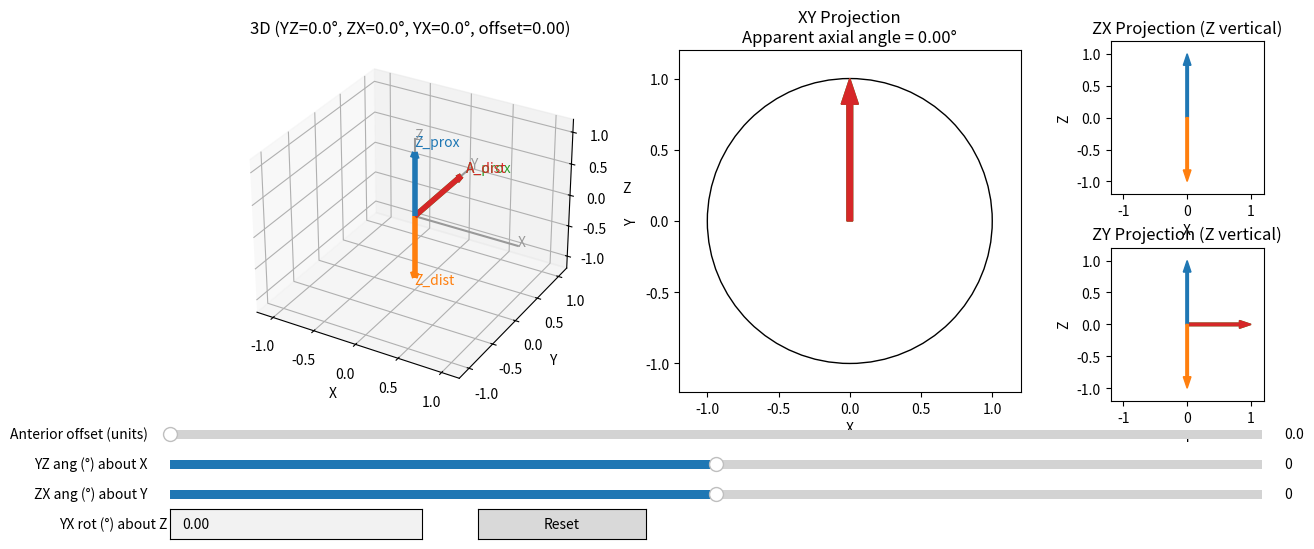

Write Python code to recreate this figure.
import numpy as np
import matplotlib as mpl
# Try to ensure an interactive backend if a non-interactive one (e.g., Agg) is active
try:
    if str(mpl.get_backend()).lower() == 'agg':
        mpl.use('TkAgg')  # requires Tk installed
except Exception:
    pass
import matplotlib.pyplot as plt
from matplotlib.gridspec import GridSpec, GridSpecFromSubplotSpec
from dataclasses import dataclass
import argparse
import sys
import matplotlib.animation as animation
from matplotlib.widgets import Slider, Button, TextBox

# ---------------------------
# Core math utilities
# ---------------------------

def deg2rad(d): return np.deg2rad(d)

def rot_x(theta_deg):
    t = deg2rad(theta_deg); c, s = np.cos(t), np.sin(t)
    return np.array([[1,0,0],[0,c,-s],[0,s,c]])

def rot_y(theta_deg):
    t = deg2rad(theta_deg); c, s = np.cos(t), np.sin(t)
    return np.array([[c,0,s],[0,1,0],[-s,0,c]])

def rot_z(theta_deg):
    t = deg2rad(theta_deg); c, s = np.cos(t), np.sin(t)
    return np.array([[c,-s,0],[s,c,0],[0,0,1]])

def angle_between_2d(u, v):
    ux, uy = u[:2]; vx, vy = v[:2]
    dot = ux*vx + uy*vy
    det = ux*vy - uy*vx
    return np.rad2deg(np.arctan2(det, dot))

def normalize(v):
    n = np.linalg.norm(v);
    return v if n == 0 else v/n

# ---------------------------
# Geometry
# ---------------------------

@dataclass
class DeformInput:
    ang_yz_deg: float   # about X (YZ-plane angulation)
    ang_zx_deg: float   # about Y (ZX-plane angulation)
    rot_yx_deg: float   # about Z (YX-plane rotation)

@dataclass
class ConstructResult:
    A_prox_global: np.ndarray
    A_dist_global: np.ndarray
    Z_prox_global: np.ndarray
    Z_dist_global: np.ndarray
    apparent_xy_deg: float
    R_dist: np.ndarray

def simulate_construct(inputs, L_prox=1.0, L_dist=1.0, world_fixed_angulation=False):
    """
    Two connected segments share the interconnection at the origin.
    Initially the proximal main vector is +Z and the distal main vector is −Z (colinear, opposite) and 'anterior' lies along +Y.
    Distal is rotated relative to proximal by:
        1) about X (YZ-plane angulation),
        2) about Y (ZX-plane angulation),
        3) about Z (YX-plane rotation).
    """
    # Proximal reference
    Z_prox_local = np.array([0.,0.,1.])
    Y_prox_local = np.array([0.,1.,0.])  # anterior

    Z_dist_local = np.array([0., 0., -1.])
    Y_dist_local = np.array([0., 1., 0.])  # anterior stays +Y

    # Global (proximal kept as reference)
    Z_prox_global = Z_prox_local * L_prox
    A_prox_global = Y_prox_local

    if world_fixed_angulation:
        # World-fixed X/Y angulation (EXTRINSIC): apply X then Y about global axes, then axial Z last
        R_ang = rot_y(inputs.ang_zx_deg) @ rot_x(inputs.ang_yz_deg)
        R = rot_z(inputs.rot_yx_deg) @ R_ang
    else:
        # Body-fixed X/Y angulation (INTRINSIC relative to already-rotated frame):
        # apply axial Z first, then X and Y about the rotated axes
        R = rot_y(inputs.ang_zx_deg) @ rot_x(inputs.ang_yz_deg) @ rot_z(inputs.rot_yx_deg)

    # Apply to distal
    Z_dist_global = (R @ Z_dist_local) * L_dist
    A_dist_global = R @ Y_dist_local

    # Measure apparent axial (XY) angle between anterior directions
    Aprox_xy = A_prox_global.copy(); Aprox_xy[2] = 0.
    Adist_xy = A_dist_global.copy(); Adist_xy[2] = 0.

    if np.linalg.norm(Aprox_xy[:2]) < 1e-9 or np.linalg.norm(Adist_xy[:2]) < 1e-9:
        apparent_xy_deg = float('nan')
    else:
        apparent_xy_deg = angle_between_2d(normalize(Aprox_xy), normalize(Adist_xy))

    return ConstructResult(A_prox_global, A_dist_global, Z_prox_global, Z_dist_global, apparent_xy_deg, R)

# ---------------------------
# Visualization
# ---------------------------

def draw_3d_construct(res, title='3D Construct'):
    fig = plt.figure(); ax = fig.add_subplot(111, projection='3d')
    origin = np.zeros(3)
    # Main axes (Z) as arrows
    ax.quiver(*origin, *res.Z_prox_global, length=1.0, normalize=False, arrow_length_ratio=0.1, linewidths=4)
    ax.text(*(res.Z_prox_global * 1.1), "Z_prox")
    ax.quiver(*origin, *res.Z_dist_global, length=1.0, normalize=False, arrow_length_ratio=0.1, linewidths=4)
    ax.text(*(res.Z_dist_global * 1.1), "Z_dist")
    # Anterior (+Y) as arrows
    ax.quiver(*origin, *res.A_prox_global, length=1.0, normalize=False, arrow_length_ratio=0.1, linewidths=4)
    ax.text(*(res.A_prox_global * 1.1), "A_prox")
    ax.quiver(*origin, *res.A_dist_global, length=1.0, normalize=False, arrow_length_ratio=0.1, linewidths=4)
    ax.text(*(res.A_dist_global * 1.1), "A_dist")
    # Axes
    axis_lim = 1.2
    ax.plot([0, axis_lim], [0, 0], [0, 0]); ax.text(axis_lim,0,0,'X')
    ax.plot([0, 0], [0, axis_lim], [0, 0]); ax.text(0,axis_lim,0,'Y')
    ax.plot([0, 0], [0, 0], [0, axis_lim]); ax.text(0,0,axis_lim,'Z')
    ax.set_xlim(-axis_lim, axis_lim); ax.set_ylim(-axis_lim, axis_lim); ax.set_zlim(-axis_lim, axis_lim)
    ax.set_xlabel('X'); ax.set_ylabel('Y'); ax.set_zlabel('Z')
    ax.set_title(title)
    plt.show()

def draw_xy_projection(res, title_prefix='XY Projection (Anterior vectors)'):
    fig = plt.figure(); ax = fig.add_subplot(111)
    # Project anterior vectors onto XY
    Aprox_xy = res.A_prox_global.copy(); Aprox_xy[2] = 0.
    Adist_xy = res.A_dist_global.copy(); Adist_xy[2] = 0.
    # Unit circle for reference
    circle = plt.Circle((0,0), 1.0, fill=False); ax.add_artist(circle)
    # Arrows
    ax.arrow(0, 0, Aprox_xy[0], Aprox_xy[1], width=0.04, head_width=0.12, length_includes_head=True)
    ax.arrow(0, 0, Adist_xy[0], Adist_xy[1], width=0.04, head_width=0.12, length_includes_head=True)
    ax.set_aspect('equal', adjustable='box')
    ax.set_xlim(-1.2, 1.2); ax.set_ylim(-1.2, 1.2)
    subtitle = f"Apparent axial angle = {res.apparent_xy_deg:.2f}°" if np.isfinite(res.apparent_xy_deg) else "Apparent axial angle = undefined"
    ax.set_title(f"{title_prefix}\n{subtitle}")
    ax.set_xlabel('X'); ax.set_ylabel('Y')
    plt.show()

def draw_zx_projection(res, title_prefix='ZX Projection (Main axes)'):
    fig = plt.figure(); ax = fig.add_subplot(111)
    # Project main axes (Z) into ZX plane
    Zprox_zx = np.array([res.Z_prox_global[2], res.Z_prox_global[0]])
    Zdist_zx = np.array([res.Z_dist_global[2], res.Z_dist_global[0]])
    ax.arrow(0, 0, Zprox_zx[0], Zprox_zx[1], width=0.04, head_width=0.12, length_includes_head=True)
    ax.arrow(0, 0, Zdist_zx[0], Zdist_zx[1], width=0.04, head_width=0.12, length_includes_head=True)
    ax.set_aspect('equal', adjustable='box')
    lim = 1.2; ax.set_xlim(-lim, lim); ax.set_ylim(-lim, lim)
    ax.set_xlabel('Z'); ax.set_ylabel('X'); ax.set_title(title_prefix)
    plt.show()

def run_animation(ang_yz_deg_target, ang_zx_deg_target, rot_yx_deg_fixed, L=1.0, frames=60):
    """
    Animate apparent axial rotation while true axial rotation (about Z) is fixed.
    Both angulations about X (YZ-plane) and about Y (ZX-plane) increase linearly from 0 to their targets.
    A slider lets you scrub the progression manually; a Play/Pause button controls auto-play.
    """
    # Build figure with two axes: 3D construct and XY projection
    fig = plt.figure(figsize=(10, 5))
    ax3d = fig.add_subplot(121, projection='3d')
    axxy = fig.add_subplot(122)

    # Space for slider and button
    plt.subplots_adjust(bottom=0.22)
    ax_slider = plt.axes([0.12, 0.08, 0.65, 0.03])
    ax_btn = plt.axes([0.80, 0.06, 0.12, 0.05])

    # Slider from 0..1 (fraction of target angulation)
    s_frac = Slider(ax_slider, "Angulation fraction", 0.0, 1.0, valinit=0.0)
    btn = Button(ax_btn, "Play")

    playing = {"state": False}

    def render(tfrac):
        # Compute current angles by linear interpolation (0 -> target), axial rot fixed
        ang_yz = tfrac * ang_yz_deg_target
        ang_zx = tfrac * ang_zx_deg_target
        inputs = DeformInput(ang_yz_deg=ang_yz, ang_zx_deg=ang_zx, rot_yx_deg=rot_yx_deg_fixed)
        res = simulate_construct(inputs, L, L)

        # --- draw 3D ---
        ax3d.cla()
        origin = np.zeros(3)
        ax3d.quiver(*origin, *res.Z_prox_global, length=1.0, normalize=False, arrow_length_ratio=0.1, linewidths=4)
        ax3d.text(*(res.Z_prox_global * 1.1), "Z_prox")
        ax3d.quiver(*origin, *res.Z_dist_global, length=1.0, normalize=False, arrow_length_ratio=0.1, linewidths=4)
        ax3d.text(*(res.Z_dist_global * 1.1), "Z_dist")
        ax3d.quiver(*origin, *res.A_prox_global, length=1.0, normalize=False, arrow_length_ratio=0.1, linewidths=4)
        ax3d.text(*(res.A_prox_global * 1.1), "A_prox")
        ax3d.quiver(*origin, *res.A_dist_global, length=1.0, normalize=False, arrow_length_ratio=0.1, linewidths=4)
        ax3d.text(*(res.A_dist_global * 1.1), "A_dist")
        axis_lim = 1.2
        ax3d.plot([0, axis_lim], [0, 0], [0, 0]); ax3d.text(axis_lim,0,0,'X')
        ax3d.plot([0, 0], [0, axis_lim], [0, 0]); ax3d.text(0,axis_lim,0,'Y')
        ax3d.plot([0, 0], [0, 0], [0, axis_lim]); ax3d.text(0,0,axis_lim,'Z')
        ax3d.set_xlim(-axis_lim, axis_lim); ax3d.set_ylim(-axis_lim, axis_lim); ax3d.set_zlim(-axis_lim, axis_lim)
        ax3d.set_xlabel('X'); ax3d.set_ylabel('Y'); ax3d.set_zlabel('Z')
        ax3d.set_title(f"3D (YZ={ang_yz:.1f}°, ZX={ang_zx:.1f}°, YX={rot_yx_deg_fixed:.1f}°)")

        # --- draw XY projection ---
        axxy.cla()
        Aprox_xy = res.A_prox_global.copy(); Aprox_xy[2] = 0.0
        Adist_xy = res.A_dist_global.copy(); Adist_xy[2] = 0.0
        circle = plt.Circle((0,0), 1.0, fill=False); axxy.add_artist(circle)
        axxy.arrow(0, 0, Aprox_xy[0], Aprox_xy[1], width=0.04, head_width=0.12, length_includes_head=True)
        axxy.arrow(0, 0, Adist_xy[0], Adist_xy[1], width=0.04, head_width=0.12, length_includes_head=True)
        axxy.set_aspect('equal', adjustable='box')
        axxy.set_xlim(-1.2, 1.2); axxy.set_ylim(-1.2, 1.2)
        subtitle = f"Apparent axial angle = {res.apparent_xy_deg:.2f}°"
        axxy.set_title(f"XY Projection\n{subtitle}")
        axxy.set_xlabel("X"); axxy.set_ylabel("Y")
        fig.canvas.draw_idle()

    # Initialize
    render(0.0)

    # Slider callback
    def on_slide(val):
        render(s_frac.val)
    s_frac.on_changed(on_slide)

    # Animation function
    def make_anim():
        return animation.FuncAnimation(
            fig,
            lambda i: (s_frac.set_val(i / max(1, frames-1)),),
            frames=frames,
            interval=60,
            blit=False,
            repeat=False
        )

    anim_container = {"anim": None}

    # Play/Pause button
    def on_click(event):
        if not playing["state"]:
            playing["state"] = True
            btn.label.set_text("Pause")
            anim_container["anim"] = make_anim()
        else:
            # Pause by toggling state; rebuilding anim on resume
            playing["state"] = False
            btn.label.set_text("Play")
            # No direct pause in FuncAnimation; leaving as is stops progression when button toggled before completion.
    btn.on_clicked(on_click)

    plt.show()

def run_panel(default_rot_yx: float = 0.0, L: float = 1.0):
    """
    Interactive panel:
    - Sliders: YZ angulation (about X), ZX angulation (about Y)
    - Text box: YX true rotation (about Z)
    Shows: 3D construct (left) and XY projection (right), updated live.
    """
    # Figure layout with side column of two smaller projections (ZX on top, ZY on bottom)
    fig = plt.figure(figsize=(14, 6))
    gs = GridSpec(1, 3, width_ratios=[1.2, 1.0, 0.6])
    ax3d = fig.add_subplot(gs[0, 0], projection='3d')
    axxy = fig.add_subplot(gs[0, 1])
    gs_right = GridSpecFromSubplotSpec(2, 1, subplot_spec=gs[0, 2], hspace=0.35)
    axzx = fig.add_subplot(gs_right[0, 0])
    axzy = fig.add_subplot(gs_right[1, 0])

    # Space at the bottom for controls
    plt.subplots_adjust(bottom=0.28)

    # Controls: two sliders + offset slider + rotation TextBox
    ax_s_yz = plt.axes([0.10, 0.16, 0.78, 0.03])
    ax_s_zx = plt.axes([0.10, 0.11, 0.78, 0.03])
    ax_tb_rot = plt.axes([0.10, 0.05, 0.18, 0.05])
    ax_btn_reset = plt.axes([0.32, 0.05, 0.12, 0.05])
    ax_s_off = plt.axes([0.10, 0.21, 0.78, 0.03])

    s_yz = Slider(ax_s_yz, "YZ ang (°) about X", -90.0, 90.0, valinit=0.0)
    s_zx = Slider(ax_s_zx, "ZX ang (°) about Y", -90.0, 90.0, valinit=0.0)
    s_off = Slider(ax_s_off, "Anterior offset (units)", 0.0, 1.5, valinit=0.0)
    tb_rot = TextBox(ax_tb_rot, "YX rot (°) about Z", initial=f"{default_rot_yx:.2f}")
    btn_reset = Button(ax_btn_reset, "Reset")

    state = {
        "ang_yz": 0.0,
        "ang_zx": 0.0,
        "rot_yx": float(default_rot_yx),
        "offset": 0.0,
    }

    def draw_once():
        inputs = DeformInput(state["ang_yz"], state["ang_zx"], state["rot_yx"])
        res = simulate_construct(inputs, L, L)

        # 3D view
        ax3d.cla()
        origin = np.zeros(3)
        # Colors
        col_Z_prox = 'tab:blue'
        col_Z_dist = 'tab:orange'
        col_A_prox = 'tab:green'
        col_A_dist = 'tab:red'
        axis_col = '0.6'  # gray for world axes
        # Unit directions for offset bases
        uZp = normalize(res.Z_prox_global)
        uZd = normalize(res.Z_dist_global)
        base_prox = origin + state["offset"] * uZp
        base_dist = origin + state["offset"] * uZd
        # Main axes
        ax3d.quiver(*origin, *res.Z_prox_global, length=1.0, normalize=False, arrow_length_ratio=0.1, color=col_Z_prox, linewidths=4)
        ax3d.text(*(res.Z_prox_global * 1.1), "Z_prox", color=col_Z_prox)
        ax3d.quiver(*origin, *res.Z_dist_global, length=1.0, normalize=False, arrow_length_ratio=0.1, color=col_Z_dist, linewidths=4)
        ax3d.text(*(res.Z_dist_global * 1.1), "Z_dist", color=col_Z_dist)
        # Anterior arrows from offset bases
        ax3d.quiver(*base_prox, *res.A_prox_global, length=1.0, normalize=False, arrow_length_ratio=0.1, color=col_A_prox, linewidths=4)
        ax3d.text(*(base_prox + res.A_prox_global * 1.1), "A_prox", color=col_A_prox)
        ax3d.quiver(*base_dist, *res.A_dist_global, length=1.0, normalize=False, arrow_length_ratio=0.1, color=col_A_dist, linewidths=4)
        ax3d.text(*(base_dist + res.A_dist_global * 1.1), "A_dist", color=col_A_dist)
        # World axes in neutral color
        axis_lim = 1.2
        ax3d.plot([0, axis_lim], [0, 0], [0, 0], color=axis_col); ax3d.text(axis_lim,0,0,'X', color=axis_col)
        ax3d.plot([0, 0], [0, axis_lim], [0, 0], color=axis_col); ax3d.text(0,axis_lim,0,'Y', color=axis_col)
        ax3d.plot([0, 0], [0, 0], [0, axis_lim], color=axis_col); ax3d.text(0,0,axis_lim,'Z', color=axis_col)
        ax3d.set_xlim(-axis_lim, axis_lim); ax3d.set_ylim(-axis_lim, axis_lim); ax3d.set_zlim(-axis_lim, axis_lim)
        ax3d.set_xlabel('X'); ax3d.set_ylabel('Y'); ax3d.set_zlabel('Z')
        ax3d.set_title(f"3D (YZ={state['ang_yz']:.1f}°, ZX={state['ang_zx']:.1f}°, YX={state['rot_yx']:.1f}°, offset={state['offset']:.2f})")

        # XY projection
        axxy.cla()
        Aprox_xy = res.A_prox_global.copy(); Aprox_xy[2] = 0.0
        Adist_xy = res.A_dist_global.copy(); Adist_xy[2] = 0.0
        circle = plt.Circle((0,0), 1.0, fill=False); axxy.add_artist(circle)
        axxy.arrow(0, 0, Aprox_xy[0], Aprox_xy[1], width=0.04, head_width=0.12, length_includes_head=True, color=col_A_prox)
        axxy.arrow(0, 0, Adist_xy[0], Adist_xy[1], width=0.04, head_width=0.12, length_includes_head=True, color=col_A_dist)
        axxy.set_aspect('equal', adjustable='box')
        axxy.set_xlim(-1.2, 1.2); axxy.set_ylim(-1.2, 1.2)
        subtitle = f"Apparent axial angle = {res.apparent_xy_deg:.2f}°"
        axxy.set_title(f"XY Projection\n{subtitle}")
        axxy.set_xlabel("X"); axxy.set_ylabel("Y")

        # ZX projection (anterior + main axes), Z vertical
        axzx.cla()
        # anterior
        Aprox_zx = np.array([res.A_prox_global[0], res.A_prox_global[2]])  # (X, Z)
        Adist_zx = np.array([res.A_dist_global[0], res.A_dist_global[2]])
        axzx.arrow(0, 0, Aprox_zx[0], Aprox_zx[1], width=0.04, head_width=0.12, length_includes_head=True, color=col_A_prox)
        axzx.arrow(0, 0, Adist_zx[0], Adist_zx[1], width=0.04, head_width=0.12, length_includes_head=True, color=col_A_dist)
        # main axes
        Zprox_zx = np.array([res.Z_prox_global[0], res.Z_prox_global[2]])  # (X, Z)
        Zdist_zx = np.array([res.Z_dist_global[0], res.Z_dist_global[2]])
        axzx.arrow(0, 0, Zprox_zx[0], Zprox_zx[1], width=0.04, head_width=0.12, length_includes_head=True, color=col_Z_prox)
        axzx.arrow(0, 0, Zdist_zx[0], Zdist_zx[1], width=0.04, head_width=0.12, length_includes_head=True, color=col_Z_dist)
        axzx.set_aspect('equal', adjustable='box')
        axzx.set_xlim(-1.2, 1.2); axzx.set_ylim(-1.2, 1.2)
        axzx.set_xlabel('X'); axzx.set_ylabel('Z')
        axzx.set_title('ZX Projection (Z vertical)')

        # ZY projection (anterior + main axes), Z vertical
        axzy.cla()
        # anterior
        Aprox_zy = np.array([res.A_prox_global[1], res.A_prox_global[2]])  # (Y, Z)
        Adist_zy = np.array([res.A_dist_global[1], res.A_dist_global[2]])
        axzy.arrow(0, 0, Aprox_zy[0], Aprox_zy[1], width=0.04, head_width=0.12, length_includes_head=True, color=col_A_prox)
        axzy.arrow(0, 0, Adist_zy[0], Adist_zy[1], width=0.04, head_width=0.12, length_includes_head=True, color=col_A_dist)
        # main axes
        Zprox_zy = np.array([res.Z_prox_global[1], res.Z_prox_global[2]])  # (Y, Z)
        Zdist_zy = np.array([res.Z_dist_global[1], res.Z_dist_global[2]])
        axzy.arrow(0, 0, Zprox_zy[0], Zprox_zy[1], width=0.04, head_width=0.12, length_includes_head=True, color=col_Z_prox)
        axzy.arrow(0, 0, Zdist_zy[0], Zdist_zy[1], width=0.04, head_width=0.12, length_includes_head=True, color=col_Z_dist)
        axzy.set_aspect('equal', adjustable='box')
        axzy.set_xlim(-1.2, 1.2); axzy.set_ylim(-1.2, 1.2)
        axzy.set_xlabel('Y'); axzy.set_ylabel('Z')
        axzy.set_title('ZY Projection (Z vertical)')

        fig.canvas.draw_idle()

    # Callbacks
    def on_yz(val):
        state["ang_yz"] = float(val); draw_once()
    def on_zx(val):
        state["ang_zx"] = float(val); draw_once()
    def on_off(val):
        state["offset"] = float(val); draw_once()
    def on_rot(text):
        try:
            state["rot_yx"] = float(text)
        except Exception:
            # keep previous if parse fails
            pass
        draw_once()
    def on_reset(event):
        s_yz.reset(); s_zx.reset(); s_off.reset();
        tb_rot.set_val(f"{default_rot_yx:.2f}")

    s_yz.on_changed(on_yz)
    s_zx.on_changed(on_zx)
    s_off.on_changed(on_off)
    tb_rot.on_submit(on_rot)
    btn_reset.on_clicked(on_reset)

    # Initial draw
    draw_once()
    plt.show()

# ---------------------------
# Runner
# ---------------------------

def run_example(ang_yz_deg, ang_zx_deg, rot_yx_deg, L=1.0):
    res = simulate_construct(DeformInput(ang_yz_deg, ang_zx_deg, rot_yx_deg), L, L)
    print(f"Inputs: YZ ang={ang_yz_deg}°, ZX ang={ang_zx_deg}°, YX rot={rot_yx_deg}°")
    print(f"Apparent axial rotation (XY) = {res.apparent_xy_deg:.4f}°")
    draw_3d_construct(res, title='3D Construct (two colinear Z segments joined at origin)')
    draw_xy_projection(res, title_prefix='XY Projection of anterior vectors')
    draw_zx_projection(res, title_prefix='ZX Projection of main axes')
    return res

def _prompt_float(msg, default=None):
    while True:
        try:
            s = input(f"{msg}" + (f" [{default}]" if default is not None else "") + ": ").strip()
            if s == "" and default is not None:
                return float(default)
            return float(s)
        except Exception:
            print("Please enter a numeric value.")

def main():
    parser = argparse.ArgumentParser(description="Apparent rotation visualizer for two connected segments.")
    parser.add_argument("--ang_yz", type=float, help="Angulation in YZ plane (deg), rotation about X.")
    parser.add_argument("--ang_zx", type=float, help="Angulation in ZX plane (deg), rotation about Y.")
    parser.add_argument("--rot_yx", type=float, help="Rotation in YX plane (deg), rotation about Z.")
    parser.add_argument("--length", type=float, default=1.0, help="Segment length (both segments).")
    parser.add_argument("--animate", action="store_true", help="Animate angulation progression (true axial rotation fixed).")
    parser.add_argument("--frames", type=int, default=60, help="Number of animation frames (when --animate is used).")
    parser.add_argument("--panel", action="store_true", help="Open interactive panel with sliders for angulation and a rotation input box.")
    args = parser.parse_args()

    ang_yz = args.ang_yz if args.ang_yz is not None else 0.0
    ang_zx = args.ang_zx if args.ang_zx is not None else 0.0
    rot_yx = args.rot_yx if args.rot_yx is not None else 0.0

    if args.panel or (args.ang_yz is None and args.ang_zx is None and args.rot_yx is None and not args.animate):
        run_panel(default_rot_yx=0.0, L=args.length)
    elif args.animate:
        run_animation(ang_yz, ang_zx, rot_yx, L=args.length, frames=args.frames)
    else:
        run_example(ang_yz, ang_zx, rot_yx, L=args.length)

if __name__ == "__main__":
    main()
